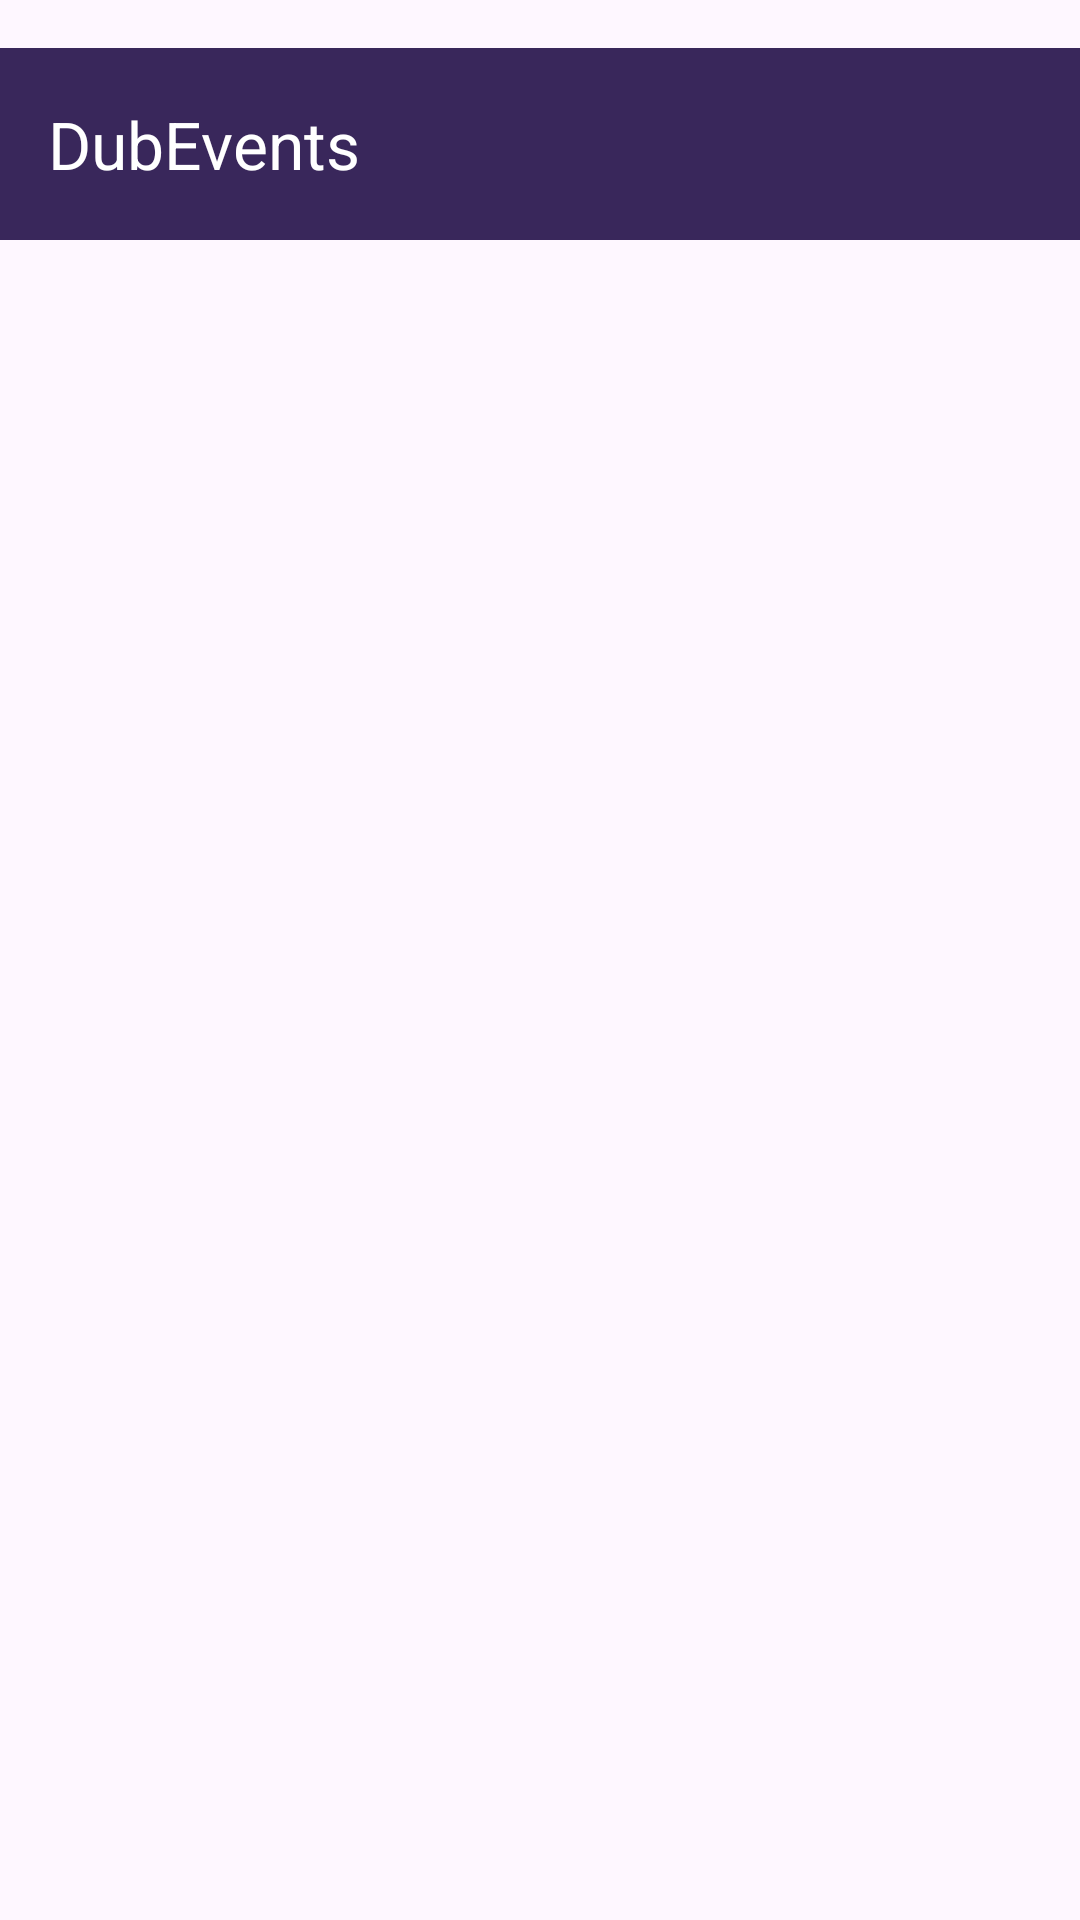

This screen was rendered from an Android layout file. Write that file and the resources it references.
<!-- AndroidManifest.xml: application theme Theme.DubEvents -->
<!-- res/layout/activity_main.xml -->
<androidx.drawerlayout.widget.DrawerLayout
    xmlns:android="http://schemas.android.com/apk/res/android"
    xmlns:app="http://schemas.android.com/apk/res-auto"
    xmlns:tools="http://schemas.android.com/tools"
    android:id="@+id/drawer_layout"
    android:layout_width="match_parent"
    android:layout_height="match_parent"
    tools:context=".MainActivity">

    <LinearLayout
        android:layout_width="match_parent"
        android:layout_height="match_parent"
        android:orientation="vertical">

        
        <androidx.appcompat.widget.Toolbar
            android:id="@+id/toolbar"
            android:layout_width="match_parent"
            android:layout_height="wrap_content"
            android:layout_marginTop="16dp"
            android:background="@color/purple"
            android:theme="@style/ThemeOverlay.AppCompat.Dark.ActionBar"
            app:title="DubEvents"
            app:titleTextColor="@android:color/white"
            app:popupTheme="@style/ThemeOverlay.AppCompat.Light" />

        
        <androidx.recyclerview.widget.RecyclerView
            android:id="@+id/recyclerView"
            android:layout_width="match_parent"
            android:layout_height="0dp"
            android:layout_weight="1"
            android:padding="16dp" />

    </LinearLayout>

    <com.google.android.material.navigation.NavigationView
        android:id="@+id/nav_view"
        android:layout_width="wrap_content"
        android:layout_height="match_parent"
        android:layout_gravity="start"
        android:background="@android:color/white"
        app:menu="@menu/drawer_menu" />

</androidx.drawerlayout.widget.DrawerLayout>
<!-- resources referenced by this layout -->
<resources>
  <color name="purple">#39275B</color>
  <style name="Theme.DubEvents" parent="Base.Theme.DubEvents" />
  <style name="Base.Theme.DubEvents" parent="Theme.Material3.DayNight.NoActionBar">
          
          
      </style>
</resources>
